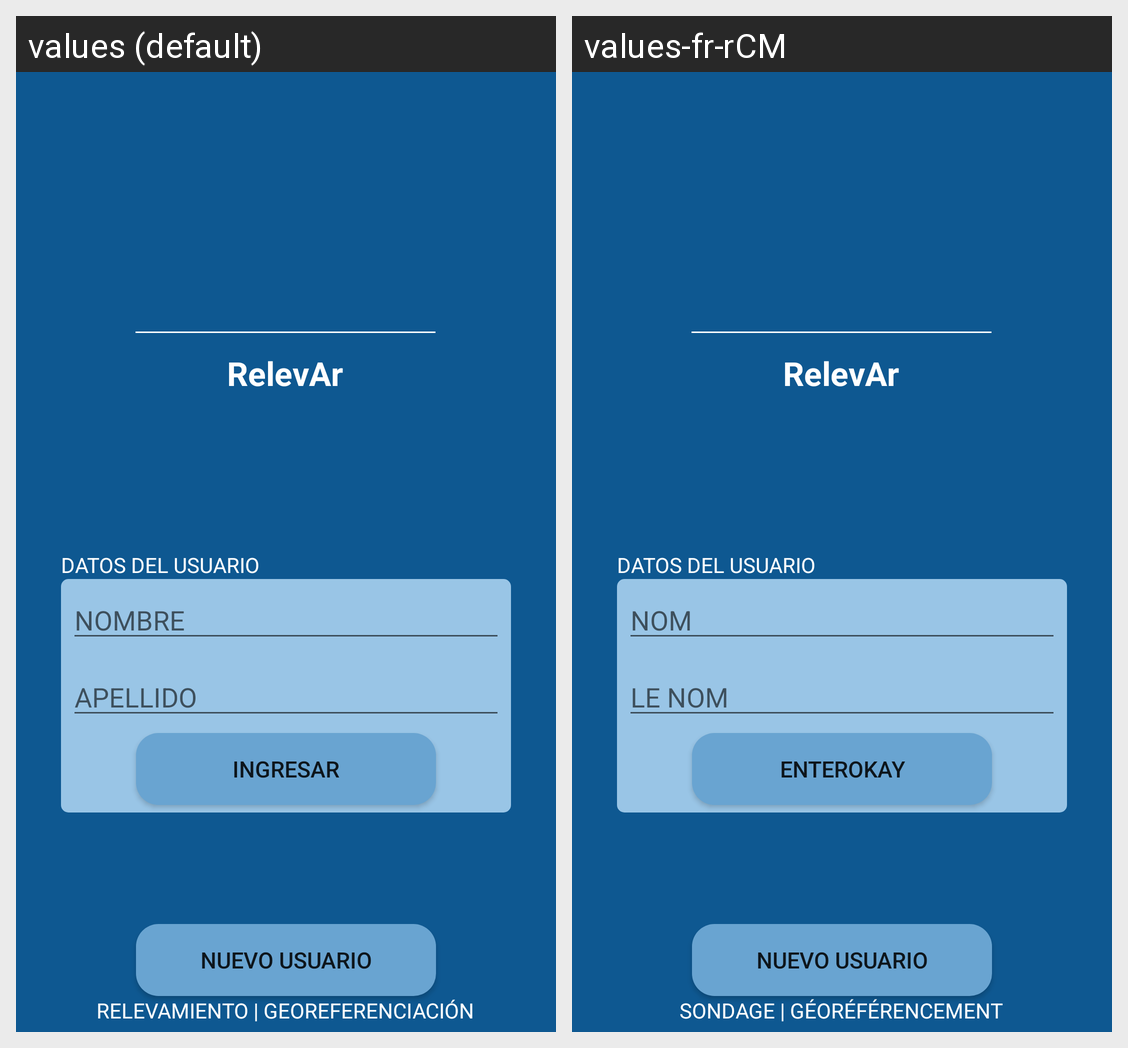

Strings drawn on this Android screen and how each of the app's shown locales translates them:
Android screen res/layout/alert_inicio.xml rendered under 2 locales, left to right: values (default), values-fr-rCM. Device: Nexus 5 (rendered at 1080×1920; each locale shown at half size, 540×960, under a caption strip naming it); theme AppTheme.
Strings drawn on this screen, with the default value and each locale's value (text and hints the layout hard-codes, and strings that could not be matched under every locale, appear in the picture but are not listed):

relevamiento_georeferenciacion
  values: RELEVAMIENTO | GEOREFERENCIACIÓN
  values-fr-rCM: SONDAGE | GÉORÉFÉRENCEMENT

nombre
  values: NOMBRE
  values-fr-rCM: NOM

apellido
  values: APELLIDO
  values-fr-rCM: LE NOM

ingresar
  values: INGRESAR
  values-fr-rCM: ENTEROKAY
